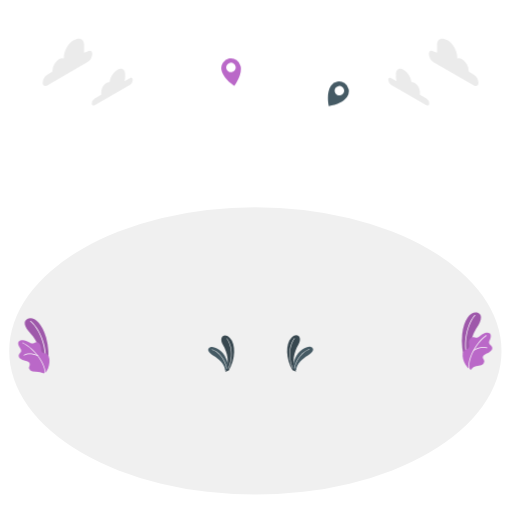
t = 0.00 s
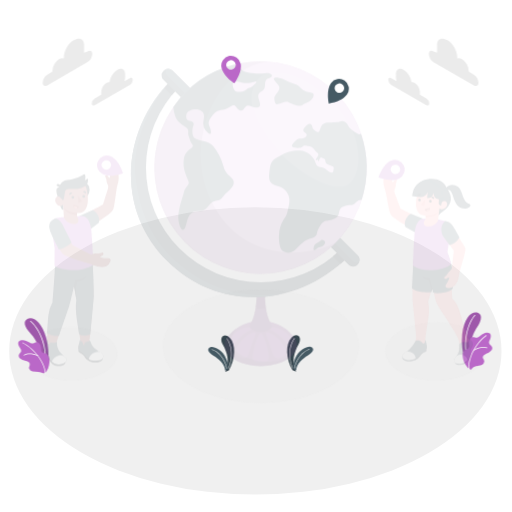
t = 0.19 s
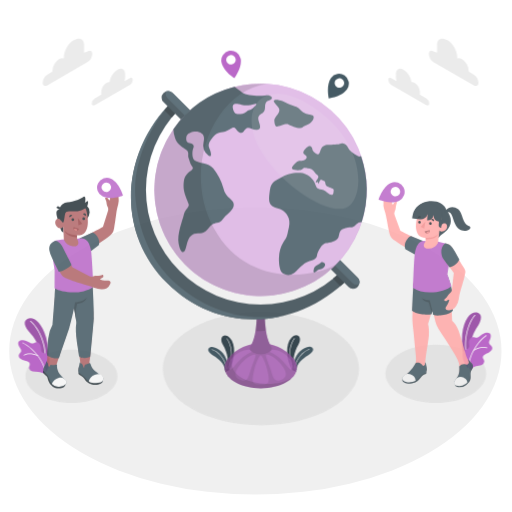
t = 0.56 s
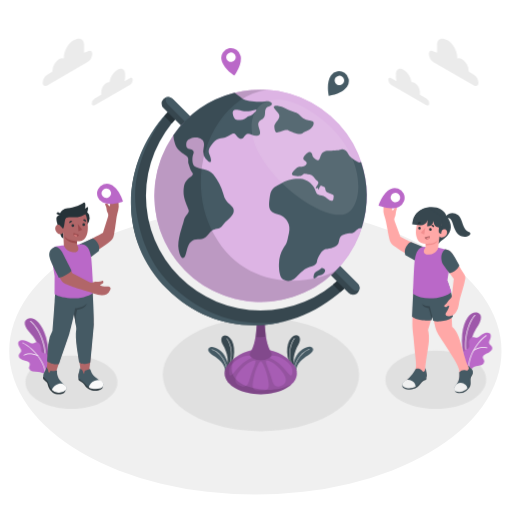
t = 0.75 s
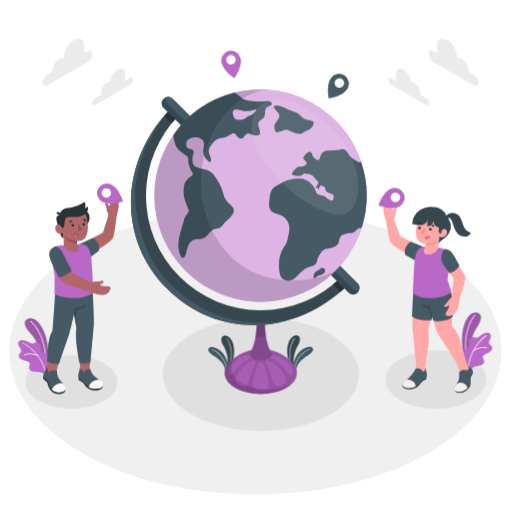
t = 0.94 s
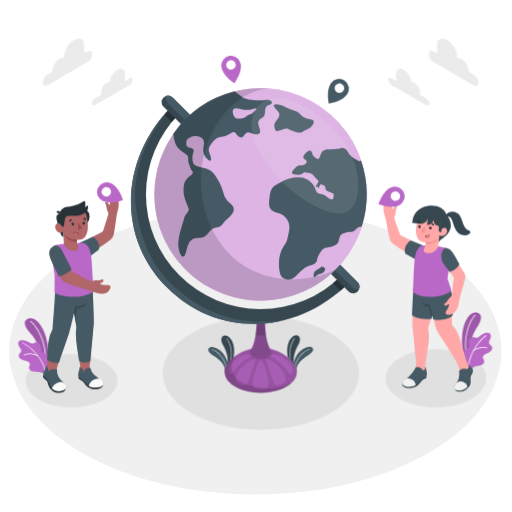
t = 1.31 s

The animated SVG that drew these frames (rendered in a browser with its animation timeline set to each time). Animation: 2 CSS @keyframes rules; one cycle of 1.50 s, repeats indefinitely.

<svg class="animated" id="freepik_stories-world" xmlns="http://www.w3.org/2000/svg" viewBox="0 0 500 500" version="1.1" xmlns:xlink="http://www.w3.org/1999/xlink" xmlns:svgjs="http://svgjs.com/svgjs"><style>svg#freepik_stories-world:not(.animated) .animable {opacity: 0;}svg#freepik_stories-world.animated #freepik--Shadows--inject-94 {animation: 1s 1 forwards cubic-bezier(.36,-0.01,.5,1.38) slideDown;animation-delay: 0s;}svg#freepik_stories-world.animated #freepik--Globe--inject-94 {animation: 1s 1 forwards cubic-bezier(.36,-0.01,.5,1.38) slideDown;animation-delay: 0s;}svg#freepik_stories-world.animated #freepik--character-2--inject-94 {animation: 1s 1 forwards cubic-bezier(.36,-0.01,.5,1.38) slideDown;animation-delay: 0s;}svg#freepik_stories-world.animated #freepik--character-1--inject-94 {animation: 1s 1 forwards cubic-bezier(.36,-0.01,.5,1.38) slideDown;animation-delay: 0s;}svg#freepik_stories-world.animated #freepik--Locators--inject-94 {animation: 1.5s Infinite  linear floating;animation-delay: 0s;}            @keyframes slideDown {                0% {                    opacity: 0;                    transform: translateY(-30px);                }                100% {                    opacity: 1;                    transform: translateY(0);                }            }                    @keyframes floating {                0% {                    opacity: 1;                    transform: translateY(0px);                }                50% {                    transform: translateY(-10px);                }                100% {                    opacity: 1;                    transform: translateY(0px);                }            }        </style><g id="freepik--Floor--inject-94" class="animable" style="transform-origin: 249.37px 342.74px;"><ellipse id="freepik--floor--inject-94" cx="249.37" cy="342.74" rx="240.37" ry="140.29" style="fill: rgb(240, 240, 240); transform-origin: 249.37px 342.74px;" class="animable"></ellipse></g><g id="freepik--Shadows--inject-94" class="animable" style="transform-origin: 249.854px 364.456px;"><path id="freepik--Shadow--inject-94" d="M187,325.32C149.6,346.94,149.6,382,187,403.6s98.14,21.61,135.58,0,37.44-56.66,0-78.28S224.48,303.71,187,325.32Z" style="fill: rgb(224, 224, 224); transform-origin: 254.805px 364.456px;" class="animable"></path><path id="freepik--shadow--inject-94" d="M390.8,349.33c-19.23,11.1-19.23,29.1,0,40.2s50.41,11.1,69.64,0,19.23-29.1,0-40.2S410,338.22,390.8,349.33Z" style="fill: rgb(224, 224, 224); transform-origin: 425.62px 369.428px;" class="animable"></path><path id="freepik--shadow--inject-94" d="M38,353.55c-17.54,10.12-17.54,26.54,0,36.67s46,10.13,63.53,0,17.54-26.55,0-36.67S55.51,343.42,38,353.55Z" style="fill: rgb(224, 224, 224); transform-origin: 69.7631px 371.887px;" class="animable"></path></g><g id="freepik--Clouds--inject-94" class="animable" style="transform-origin: 254.44px 70.34px;"><g id="freepik--clouds--inject-94" class="animable" style="transform-origin: 423.2px 70.34px;"><path d="M416.34,96.06,410,92.4a6.39,6.39,0,0,0,.05-.78V89.79a11.3,11.3,0,0,0-5.12-8.87,4,4,0,0,0-3.05-.59c-.46-4.64-3.69-9.89-7.6-12.14-4.23-2.45-7.66-.47-7.66,4.42v2.74a13.47,13.47,0,0,0,.65,3.93l-5.26-3c-1.57-.9-2.84-.17-2.84,1.64A6.27,6.27,0,0,0,382,82.8l34.32,19.81c1.57.91,2.84.18,2.84-1.63A6.25,6.25,0,0,0,416.34,96.06Z" style="fill: rgb(235, 235, 235); transform-origin: 399.165px 85.0704px;" id="elw9p9p7irn8" class="animable"></path><path d="M423.29,50.09l3.5,1.34V43.74c0-6.11,4.86-7.57,10.15-4.52h0c5.28,3.05,9.56,10.47,9.56,16.57v1.12a5.14,5.14,0,0,1,4.44.68h0a15.25,15.25,0,0,1,6.89,11.93V70l4.87,2.82a10,10,0,0,1,4.53,7.85c0,2.89-2,4.06-4.53,2.62L423.29,60.56a10,10,0,0,1-4.53-7.86C418.76,49.81,420.79,48.64,423.29,50.09Z" style="fill: rgb(235, 235, 235); transform-origin: 442.995px 60.7922px;" id="elzg2gyqgfwdh" class="animable"></path></g><g id="freepik--clouds--inject-94" class="animable" style="transform-origin: 85.65px 70.34px;"><path d="M92.54,96.06l6.33-3.66a6.39,6.39,0,0,1-.05-.78V89.79a11.3,11.3,0,0,1,5.12-8.87,4,4,0,0,1,3-.59c.46-4.64,3.68-9.89,7.6-12.14,4.23-2.45,7.65-.47,7.65,4.42v2.74a13.45,13.45,0,0,1-.64,3.93l5.26-3c1.56-.9,2.84-.17,2.84,1.64a6.3,6.3,0,0,1-2.84,4.92L92.54,102.61c-1.57.91-2.84.18-2.84-1.63A6.25,6.25,0,0,1,92.54,96.06Z" style="fill: rgb(235, 235, 235); transform-origin: 109.675px 85.0704px;" id="elja7tvbpjrzd" class="animable"></path><path d="M85.58,50.09l-3.49,1.34V43.74c0-6.11-4.86-7.57-10.15-4.52h0c-5.28,3.05-9.56,10.47-9.56,16.57v1.12a5.14,5.14,0,0,0-4.44.68h0a15.22,15.22,0,0,0-6.89,11.93V70l-4.87,2.82a10,10,0,0,0-4.53,7.85c0,2.89,2,4.06,4.53,2.62l39.4-22.75a10,10,0,0,0,4.54-7.86C90.12,49.81,88.09,48.64,85.58,50.09Z" style="fill: rgb(235, 235, 235); transform-origin: 65.885px 60.7922px;" id="elgfr2s5wufgi" class="animable"></path></g></g><g id="freepik--Plants--inject-94" class="animable" style="transform-origin: 249.253px 334.803px;"><g id="freepik--plants--inject-94" class="animable" style="transform-origin: 465.905px 332.978px;"><path d="M457.32,356.93l-3-3.71a66,66,0,0,1-2.93-27.09c1.93-16.66,9.6-22.67,15-20.84,4,1.36,5.2,5.93-1.26,15.48C461.3,326.4,456.26,342.31,457.32,356.93Z" style="fill: rgb(186, 104, 200); transform-origin: 460.371px 330.952px;" id="elb72ewwfoh0e" class="animable"></path><g id="elwlx24e7rgie"><path d="M457.32,356.93l-3-3.71a66,66,0,0,1-2.93-27.09c1.93-16.66,9.6-22.67,15-20.84,4,1.36,5.2,5.93-1.26,15.48C461.3,326.4,456.26,342.31,457.32,356.93Z" style="opacity: 0.15; transform-origin: 460.371px 330.952px;" class="animable"></path></g><path d="M455.55,346.57h.05a.34.34,0,0,0,.27-.41c-3-14.63,1.94-31.17,8.2-38.1a.35.35,0,1,0-.53-.47c-6.37,7.06-11.37,23.87-8.36,38.71A.36.36,0,0,0,455.55,346.57Z" style="fill: rgb(255, 255, 255); transform-origin: 459.221px 327.02px;" id="el8mtq24p57tq" class="animable"></path><path d="M456.36,358.43c.38.38.75,1,1.21,1.27s.83-.4,1.18.2c.19.32.22.76.54,1a.87.87,0,0,0,1-.19,5.1,5.1,0,0,0,.64-.95,5.7,5.7,0,0,1,4-2.19,35,35,0,0,0,5.09-1,4.15,4.15,0,0,0,2.89-3.36c.08-1.16-.61-1.94-1.2-3.14-.68-1.38.1-2.6,1.11-3.49s3.05-1.6,4.31-2.31,3.27-2.17,3.54-3.59c.67-3.49-3-3.68-3.14-6.15-.07-1.65,1.16-3.06,1.52-4.67s.44-3.25-.69-4.31-3.12-.93-4.61-.5a14.91,14.91,0,0,0-5,2.87c-1.75,1.41-2.92,2.38-5.05,1.52-3-1.21-5.89,1.18-5.75,5.41.05,1.66.63,3.34-.19,4.78-.75,1.29-2.9,1.27-4,2.28a6.86,6.86,0,0,0-2,5.68C452,351.16,453.8,355.86,456.36,358.43Z" style="fill: rgb(186, 104, 200); transform-origin: 466.233px 342.857px;" id="eldg54zm0h9l" class="animable"></path><path d="M458,360.64h0a.36.36,0,0,1-.4-.33c-1.23-12.45,9.08-27.64,17-33a.37.37,0,0,1,.51.09.36.36,0,0,1-.1.51c-7.77,5.31-17.88,20.19-16.69,32.37A.36.36,0,0,1,458,360.64Z" style="fill: rgb(250, 250, 250); transform-origin: 466.337px 343.944px;" id="eliulqpokmsef" class="animable"></path><path d="M462.57,342.51a.38.38,0,0,1-.34-.16.36.36,0,0,1,.11-.5c4.51-2.91,9.72-3.94,13.27-2.63a.36.36,0,1,1-.25.67c-3.34-1.23-8.3-.23-12.63,2.56A.52.52,0,0,1,462.57,342.51Z" style="fill: rgb(250, 250, 250); transform-origin: 469.028px 340.585px;" id="el23rkbeyk1tvj" class="animable"></path></g><g id="freepik--plants--inject-94" class="animable" style="transform-origin: 33.0577px 337.701px;"><path d="M44.35,360.86l2.33-4.15A66,66,0,0,0,45,329.51c-4.7-16.1-13.27-20.74-18.26-18-3.7,2-4.13,6.72,3.84,15C35.3,331.44,42.94,346.28,44.35,360.86Z" style="fill: rgb(186, 104, 200); transform-origin: 35.7865px 335.816px;" id="elnhi6c3glt6q" class="animable"></path><g id="el0nssq2uu3jqk"><path d="M44.35,360.86l2.33-4.15A66,66,0,0,0,45,329.51c-4.7-16.1-13.27-20.74-18.26-18-3.7,2-4.13,6.72,3.84,15C35.3,331.44,42.94,346.28,44.35,360.86Z" style="opacity: 0.15; transform-origin: 35.7865px 335.816px;" class="animable"></path></g><path d="M44.36,350.36h0A.35.35,0,0,1,44,350c.47-14.92-7.15-30.4-14.48-36.19a.34.34,0,0,1,0-.49.35.35,0,0,1,.49-.06c7.46,5.89,15.22,21.62,14.74,36.76A.35.35,0,0,1,44.36,350.36Z" style="fill: rgb(255, 255, 255); transform-origin: 37.0935px 331.774px;" id="elefo7dggm2bu" class="animable"></path><path d="M43.44,364c-.26.7-.6.62-1.3.4-.52-.16-1-.42-1.53-.57a25.56,25.56,0,0,0-3.11-.74c-1.91-.33-3.85-.18-5.74-.51a4.14,4.14,0,0,1-3.42-2.82c-.27-1.13.28-2,.66-3.29.44-1.48-.53-2.56-1.68-3.26s-3.28-1.06-4.64-1.55-3.58-1.59-4.09-2.95c-1.25-3.33,2.36-4.13,2.06-6.59-.2-1.64-1.66-2.82-2.28-4.34s-1-3.14,0-4.38,2.91-1.43,4.46-1.26a14.67,14.67,0,0,1,5.44,2c2,1.09,3.29,1.85,5.24.64,2.73-1.69,6,.18,6.58,4.37.22,1.65-.07,3.4,1,4.68s3.07.77,4.33,1.58a6.87,6.87,0,0,1,2.87,5.27c.35,3.59-.6,8.52-2.69,11.49a7.38,7.38,0,0,1-1,1.45C44.24,363.9,43.68,363.38,43.44,364Z" style="fill: rgb(186, 104, 200); transform-origin: 33.0577px 348.321px;" id="elqosyt65zi5" class="animable"></path><path d="M44.35,364.63h0a.37.37,0,0,0,.34-.39c-.89-12.48-13.6-25.72-22.32-29.72a.36.36,0,0,0-.48.18.36.36,0,0,0,.18.49c8.55,3.92,21,16.89,21.88,29.1A.37.37,0,0,0,44.35,364.63Z" style="fill: rgb(250, 250, 250); transform-origin: 33.2717px 349.559px;" id="elt4rbezm739g" class="animable"></path><path d="M36.76,347.53a.35.35,0,0,0,.3-.21.35.35,0,0,0-.19-.47c-4.94-2.12-10.24-2.26-13.52-.37a.36.36,0,1,0,.36.62c3.08-1.78,8.14-1.62,12.88.4A.26.26,0,0,0,36.76,347.53Z" style="fill: rgb(250, 250, 250); transform-origin: 30.1162px 346.344px;" id="elzz4ug15svcq" class="animable"></path></g><g id="freepik--plants--inject-94" class="animable" style="transform-origin: 293.092px 345.155px;"><path d="M289.22,362.93c-4.83-9-2-19.14,2.16-26.26,4.39-7.56-1.23-12.52-6.92-6.82s-5.47,20.24,1.21,31.61Z" style="fill: rgb(55, 71, 79); transform-origin: 286.681px 345.155px;" id="el0tp7nlc3b1xc" class="animable"></path><path d="M285.86,359.76a.25.25,0,0,1-.23-.16c-5.68-14.12-1.58-25.1,1.74-29.36a.24.24,0,0,1,.35,0,.25.25,0,0,1,0,.35c-.36.46-8.69,11.44-1.68,28.86a.25.25,0,0,1-.13.33Z" style="fill: rgb(250, 250, 250); transform-origin: 285.298px 344.972px;" id="el8gtj4apvonp" class="animable"></path><path d="M286.76,359.93c-1.41-5.57,2.51-14.8,8.47-18.68,5.36-3.48,8.52-3.24,10.07-1.29s-.87,4.89-5,7.39-10.85,8-11.08,14.32Z" style="fill: rgb(69, 90, 100); transform-origin: 296.122px 350.11px;" id="elniafdb0yhgd" class="animable"></path><path d="M287.7,359.74h0a.25.25,0,0,1-.21-.28c1.2-8.79,8.58-17,14.36-18.56a.25.25,0,0,1,.31.18.25.25,0,0,1-.18.3c-5.64,1.48-12.82,9.55-14,18.15A.24.24,0,0,1,287.7,359.74Z" style="fill: rgb(250, 250, 250); transform-origin: 294.827px 350.317px;" id="eld31wpfdgjgp" class="animable"></path></g><g id="freepik--plants--inject-94" class="animable" style="transform-origin: 216.006px 345.415px;"><path d="M219.88,363.19c4.83-9,2-19.15-2.15-26.27-4.4-7.55,1.23-12.51,6.91-6.81s5.48,20.24-1.21,31.61Z" style="fill: rgb(55, 71, 79); transform-origin: 222.422px 345.415px;" id="elaweairmu0d5" class="animable"></path><path d="M223.24,360l-.09,0a.25.25,0,0,1-.14-.33c7-17.42-1.32-28.4-1.68-28.86a.25.25,0,0,1,0-.35.24.24,0,0,1,.35,0c3.32,4.26,7.43,15.24,1.74,29.36A.25.25,0,0,1,223.24,360Z" style="fill: rgb(250, 250, 250); transform-origin: 223.754px 345.192px;" id="ell21lcx3qp7" class="animable"></path><path d="M222.34,360.19c1.42-5.57-2.5-14.81-8.46-18.68-5.37-3.49-8.52-3.24-10.08-1.29s.87,4.89,5,7.39,10.84,8,11.07,14.32Z" style="fill: rgb(69, 90, 100); transform-origin: 212.978px 350.368px;" id="elz69gcwuular" class="animable"></path><path d="M221.41,360a.25.25,0,0,1-.25-.22c-1.18-8.59-8.36-16.66-14-18.14a.25.25,0,1,1,.12-.48c5.79,1.51,13.16,9.77,14.37,18.56a.26.26,0,0,1-.22.28Z" style="fill: rgb(250, 250, 250); transform-origin: 214.293px 350.571px;" id="elu5r1f2afvm" class="animable"></path></g></g><g id="freepik--Globe--inject-94" class="animable" style="transform-origin: 243.018px 234.88px;"><g id="freepik--globe--inject-94" class="animable" style="transform-origin: 243.018px 234.88px;"><path d="M287.37,370.76a14.26,14.26,0,0,0,.95-1.57c.08-.14.15-.28.22-.43a11.86,11.86,0,0,0,.58-1.38l.16-.43a13.58,13.58,0,0,0,.44-1.75v0a11.9,11.9,0,0,0,.15-1.79c0-.17,0-.35,0-.53a10.36,10.36,0,0,0-.1-1.24c0-.22-.06-.43-.1-.65-.08-.39-.18-.79-.3-1.19-.06-.19-.11-.39-.18-.59a12.48,12.48,0,0,0-.7-1.66c-.09-.18-.2-.34-.3-.52a12.76,12.76,0,0,0-.7-1.16l-.5-.69c-.13-.17-.23-.34-.37-.51L286,354l-.33-.37a41.2,41.2,0,0,0-62.16,0l-.27.3c-.21.25-.42.5-.62.72s-.26.36-.39.54-.32.42-.46.64c-.28.41-.53.83-.77,1.25-.07.15-.17.29-.24.43a13.11,13.11,0,0,0-.72,1.7c-.06.17-.1.35-.15.52a12.43,12.43,0,0,0-.32,1.27c0,.2-.07.39-.1.59-.06.44-.09.88-.11,1.32,0,.16,0,.31,0,.46A12,12,0,0,0,220,367c0,.12.09.25.13.38a13.88,13.88,0,0,0,.62,1.44l.18.38a15.87,15.87,0,0,0,1,1.65.16.16,0,0,0,0,.07,19,19,0,0,0,1.42,1.77l.11.11q.71.76,1.53,1.5l.39.33c.5.43,1,.85,1.6,1.26.14.1.27.21.42.31.71.5,1.46,1,2.28,1.46,13.75,7.95,36.1,7.95,49.85,0,.81-.47,1.55-.95,2.26-1.45.17-.11.31-.23.47-.34.55-.4,1.06-.8,1.55-1.22l.43-.37a20.1,20.1,0,0,0,1.47-1.44l.16-.16a18.39,18.39,0,0,0,1.4-1.74Z" style="fill: rgb(186, 104, 200); transform-origin: 254.615px 361.549px;" id="elx0upj9tt7x" class="animable"></path><g id="elacn36wuqx4p"><path d="M287.37,370.76a14.26,14.26,0,0,0,.95-1.57c.08-.14.15-.28.22-.43a11.86,11.86,0,0,0,.58-1.38l.16-.43a13.58,13.58,0,0,0,.44-1.75v0a11.9,11.9,0,0,0,.15-1.79c0-.17,0-.35,0-.53a10.36,10.36,0,0,0-.1-1.24c0-.22-.06-.43-.1-.65-.08-.39-.18-.79-.3-1.19-.06-.19-.11-.39-.18-.59a12.48,12.48,0,0,0-.7-1.66c-.09-.18-.2-.34-.3-.52a12.76,12.76,0,0,0-.7-1.16l-.5-.69c-.13-.17-.23-.34-.37-.51L286,354l-.33-.37a41.2,41.2,0,0,0-62.16,0l-.27.3c-.21.25-.42.5-.62.72s-.26.36-.39.54-.32.42-.46.64c-.28.41-.53.83-.77,1.25-.07.15-.17.29-.24.43a13.11,13.11,0,0,0-.72,1.7c-.06.17-.1.35-.15.52a12.43,12.43,0,0,0-.32,1.27c0,.2-.07.39-.1.59-.06.44-.09.88-.11,1.32,0,.16,0,.31,0,.46A12,12,0,0,0,220,367c0,.12.09.25.13.38a13.88,13.88,0,0,0,.62,1.44l.18.38a15.87,15.87,0,0,0,1,1.65.16.16,0,0,0,0,.07,19,19,0,0,0,1.42,1.77l.11.11q.71.76,1.53,1.5l.39.33c.5.43,1,.85,1.6,1.26.14.1.27.21.42.31.71.5,1.46,1,2.28,1.46,13.75,7.95,36.1,7.95,49.85,0,.81-.47,1.55-.95,2.26-1.45.17-.11.31-.23.47-.34.55-.4,1.06-.8,1.55-1.22l.43-.37a20.1,20.1,0,0,0,1.47-1.44l.16-.16a18.39,18.39,0,0,0,1.4-1.74Z" style="opacity: 0.2; mix-blend-mode: multiply; transform-origin: 254.615px 361.549px;" class="animable"></path></g><g id="elwvv0xxsg32"><g style="opacity: 0.5; transform-origin: 254.615px 362.853px;" class="animable"><path d="M260,350.77c-1.5.38,1.46,5.9,4.65,15.7,1.68,5.18,2.58,12.61,11,8.48,7.77-3.81,1.26-12.78-4.76-18.51C265.55,351.34,261.61,350.36,260,350.77Z" style="fill: rgb(186, 104, 200); transform-origin: 269.403px 363.419px;" id="eljilxuv8hapo" class="animable"></path><path d="M261.39,347.39c.79.41,5.66,1.05,13.5,8.37,4.21,3.94,7.5,8.92,9.07,9.56s2.66-6.25,0-9.69a27.43,27.43,0,0,0-12.86-9.14C265.67,344.86,260.08,346.71,261.39,347.39Z" style="fill: rgb(186, 104, 200); transform-origin: 273.384px 355.599px;" id="elhb8f0mh33sj" class="animable"></path><path d="M254.61,379.87c-8.09,0-9.46-1.46-6.34-14.51,1.64-6.89,5-13.81,6.34-13.81s4.7,6.92,6.35,13.81C264.08,378.41,262.71,379.87,254.61,379.87Z" style="fill: rgb(186, 104, 200); transform-origin: 254.615px 365.71px;" id="eld2a1jzvmf9d" class="animable"></path><path d="M249.23,350.77c1.5.38-1.46,5.9-4.65,15.7-1.68,5.18-2.58,12.61-11,8.48-7.77-3.81-1.26-12.78,4.76-18.51C243.68,351.34,247.62,350.36,249.23,350.77Z" style="fill: rgb(186, 104, 200); transform-origin: 239.827px 363.419px;" id="el81bpjelsobe" class="animable"></path><path d="M247.83,347.39c-.78.41-5.65,1.05-13.49,8.37-4.21,3.94-7.5,8.92-9.07,9.56s-2.66-6.25,0-9.69a27.38,27.38,0,0,1,12.86-9.14C243.56,344.86,249.15,346.71,247.83,347.39Z" style="fill: rgb(186, 104, 200); transform-origin: 235.842px 355.599px;" id="el6wojkknyfjf" class="animable"></path></g></g><path d="M254.61,309.55a5.56,5.56,0,0,0-2.7.65,2,2,0,0,0-1.09,1.38h0c-.68,16.15-1.94,24-7.1,32.55,0,1.61,1.06,3.22,3.2,4.45a15.65,15.65,0,0,0,7.71,1.85h0a15.66,15.66,0,0,0,7.72-1.85c2.14-1.23,3.2-2.84,3.2-4.45-5.16-8.58-6.42-16.4-7.1-32.55h0a2,2,0,0,0-1.09-1.38A5.57,5.57,0,0,0,254.61,309.55Z" style="fill: rgb(186, 104, 200); transform-origin: 254.635px 329.991px;" id="el3q12q9hp46y" class="animable"></path><g id="elob0g4wz5"><path d="M254.61,309.55a5.56,5.56,0,0,0-2.7.65,2,2,0,0,0-1.09,1.38h0c-.68,16.15-1.94,24-7.1,32.55,0,1.61,1.06,3.22,3.2,4.45a15.65,15.65,0,0,0,7.71,1.85h0a15.66,15.66,0,0,0,7.72-1.85c2.14-1.23,3.2-2.84,3.2-4.45-5.16-8.58-6.42-16.4-7.1-32.55h0a2,2,0,0,0-1.09-1.38A5.57,5.57,0,0,0,254.61,309.55Z" style="opacity: 0.3; mix-blend-mode: multiply; transform-origin: 254.635px 329.991px;" class="animable"></path></g><g id="ellf9zfncm6ed"><path d="M258.5,313.22c-2.59.1-5.18.1-7.77,0-.23,5.06-.53,10-1,14.66q4.86-.09,9.71-.58C259,322.83,258.72,318.08,258.5,313.22Z" style="opacity: 0.15; mix-blend-mode: multiply; transform-origin: 254.585px 320.55px;" class="animable"></path></g><g id="elrb9fnkok238"><path d="M234.9,372.79c-11.46-7.17-10.65-20-3.05-26.5a41.25,41.25,0,0,0-8.33,7.32l-.27.3c-.21.25-.42.5-.62.72s-.26.36-.39.54-.32.42-.46.64c-.28.41-.53.83-.77,1.25-.07.15-.17.29-.24.43a13.11,13.11,0,0,0-.72,1.7c-.06.17-.1.35-.16.52-.12.43-.23.85-.31,1.27,0,.2-.07.39-.1.59-.06.44-.09.88-.11,1.32,0,.16,0,.31,0,.46A12,12,0,0,0,220,367c0,.12.09.25.13.38a13.88,13.88,0,0,0,.62,1.44l.18.38a15.87,15.87,0,0,0,1,1.65.16.16,0,0,0,0,.07,19,19,0,0,0,1.42,1.77l.11.11q.71.76,1.53,1.5l.39.33c.5.43,1,.85,1.6,1.26.14.1.27.21.42.31.71.5,1.46,1,2.28,1.46,13.75,7.95,36.1,7.95,49.85,0,.81-.47,1.55-.95,2.26-1.45.17-.11.31-.23.47-.34.55-.4,1.06-.8,1.55-1.22l.43-.37a20.1,20.1,0,0,0,1.47-1.44l.16-.16C271.56,382.81,246.37,380,234.9,372.79Z" style="opacity: 0.15; mix-blend-mode: multiply; transform-origin: 252.62px 364.956px;" class="animable"></path></g><path d="M333.54,269A111.87,111.87,0,0,1,175.33,110.73l-7.22-7.21C117.8,153.83,113,230.63,163.34,280.94s127,45.48,177.36-4.83Z" style="fill: rgb(55, 71, 79); transform-origin: 234.298px 209.932px;" id="ellyyawvjqcec" class="animable"></path><path d="M160.42,111.85l7.3,7.3a113.16,113.16,0,0,1,7.61-8.42l-7.22-7.21Q164.06,107.57,160.42,111.85Z" style="fill: rgb(38, 50, 56); transform-origin: 167.875px 111.335px;" id="elpppcb5bywgl" class="animable"></path><path d="M333.54,269a111.55,111.55,0,0,1-8.35,7.55l7.25,7.25q4.23-3.63,8.26-7.64Z" style="fill: rgb(38, 50, 56); transform-origin: 332.945px 276.4px;" id="elgo7tfcxqbu" class="animable"></path><path d="M132.61,200.81c3.23,26.45,12.75,57.16,38.38,79.68,21.84,19.18,55.24,39.54,106.67,32-39.74,10.06-82.36.39-114.32-31.57-48.82-48.82-45.77-122.55.41-172.85C161.85,110.36,126.78,153.12,132.61,200.81Z" style="fill: rgb(69, 90, 100); transform-origin: 202.784px 212.183px;" id="elq3zopgl5vdd" class="animable"></path><path d="M344.69,286.38a6.34,6.34,0,0,0,4.49-10.83L168.66,95.16a6.35,6.35,0,0,0-9,9L340.2,284.53A6.37,6.37,0,0,0,344.69,286.38Z" style="fill: rgb(55, 71, 79); transform-origin: 254.42px 189.838px;" id="elkrvt9wmtbt" class="animable"></path><path d="M168.66,95.16,349.18,275.55a6.36,6.36,0,0,1,1.45,6.7,6.19,6.19,0,0,1-6.42-1.53L163.69,100.33a6.34,6.34,0,0,1-1.45-6.7A6.32,6.32,0,0,1,168.66,95.16Z" style="fill: rgb(69, 90, 100); transform-origin: 256.433px 187.949px;" id="elvdckskc49b" class="animable"></path><path d="M150.74,189.85a103.7,103.7,0,1,0,44.51-85.16A103.69,103.69,0,0,0,150.74,189.85Z" style="fill: rgb(186, 104, 200); transform-origin: 254.44px 189.838px;" id="elgh0r2w99vq" class="animable"></path><g id="eluqfssud535"><path d="M150.74,189.85a103.7,103.7,0,1,0,44.51-85.16A103.69,103.69,0,0,0,150.74,189.85Z" style="fill: rgb(255, 255, 255); opacity: 0.5; transform-origin: 254.44px 189.838px;" class="animable"></path></g><path d="M275.81,103.08c-4.44-1.69-10.71-2.39-7.62,1.75s5.61,5.42,4.34,8.68-4.75,5.82-4.63,8.54.77,6.09,2.75,6,8.62-3.39,11.14-2.11,11.27,5.25,13.73,2.85,3.7-1.66,7.13-4.05,5-6.75,2.45-7.81-3.38-.09-7.61-2.15-5.09-5.74-9.64-6.68S279.06,104.32,275.81,103.08Z" style="fill: rgb(69, 90, 100); transform-origin: 286.863px 115.648px;" id="eldsxjjfl0mmo" class="animable"></path><path d="M259,97.68c-6.06.67-18.19.48-22.52-2.82-2.14-1.65-4.63-3.77-7.48-5.57a104,104,0,0,0-59.74,41.33,34.28,34.28,0,0,0,1.65,8.48c2,6,5.73,8.15,10.19,11s1.86,5,3.09,8.77,1.58,5.86,3.69,8.47-2.72,4-5,6.71-3.32,4.31-3.62,11.53,4.08,14.94,5,18.16-3.44,4.77-4.68,10.23-6.94,19-5.08,28.62,5.16,9.92,6.83,4.59,2-10.88,6.5-13.56,10.2.77,15.1-5.5,6.08-5.4,10.33-6.49,3.61-3.75,8.85-8,8.22-9.06,4.61-13.12-6.7-5-8.44-11.91a53.57,53.57,0,0,0-10.1-19.74c-4.38-5.28-14.75-5.13-17.89-7.58s-2.67-10.1-1.4-12.62-1.09-4.25-3.9-4.64-3.57-2.58-2.91-6.28,7.7-5.88,12.14-4.48,6,4.32,4.59,10.22a11.66,11.66,0,0,0,4.78,12.72c3.58,2.58,2.75-2.55,1.06-6.5s-.85-6.6,3.77-12,9.66-2.82,15.85-7,5.22.44,8.93,2.58,4-.21,6.86-3.21,6.66,2.09,11.94.82-1.49-9.24.65-13,6-2,6.18-8.77,3.28-5.8,5.72-7.38S265,97,259,97.68Zm-11.59,12.07c-2.46,2.39-3.36,1.38-6.77,3.72s-7.45,2.78-9.71,2.18-4.26-5.84-3.5-8.28,4.47-1.77,8.53-.73,8,.68,12.64-.66C252.21,104.91,249.84,107.36,247.38,109.75Z" style="fill: rgb(69, 90, 100); transform-origin: 217.413px 169.967px;" id="elb4fo2p26l2l" class="animable"></path><path d="M353.34,221l-.08.28a7.31,7.31,0,0,0-5.34,2.26c-4.33,4.49-3.79,2-10.39,3.56s-5.79,5.25-7,9-8.8,5.53-12.26,5.65-8.1,7.94-8.76,12.37-6.17,4.15-10.62,6.66-8.62,8-11.75,10.2a9.81,9.81,0,0,1-10.64.56c-3.28-2-4.21-9.13-4.09-14.94a31.6,31.6,0,0,1,5-16.71c3.29-5.05,2.63-4.53,4.76-13.62s-2.9-14.07-5.88-16.22-9.23-2.42-11.49-5.32-2.53-5.91-1.21-14.76,6-9.08,10.9-12.18,12.85-5.22,19-4.53,9.32,3.66,12,6.71,2.78,7.45,5.08,8.67,4.87.8,7.1,2.23,3.37,3.25,5.87,3.79,2.1-2.75,2.36-4.38-2-2.09-4.83-3.24-3.21-2.21-3.47-4.48-2.52-1.28-3.57-2.59-2.17,2.25-2.82,3.53-.75-1.48-.75-1.48-1.89,1.36-2.06.32,1.79-2.59,2.46-4.72-2.51-2.84-3.74-5.18-3.73-3.61-6.61-3.78-3.1-1-5.12.82-8.16,1.09-9.79.1,1-4.07,3.79-6.61,5.43-.25,8.63-2.65.74-3.91-.83-5.14-1.44-3.14,2-6.44,5.5-1.2,5.76,1.08,2.12,4.09,4.51,5.07,2.48-.92,3.81-4.4,3.67-4.7,7.34-4.76,9.79-.1,12.57-1.17,5.84,1.58,6.91,4.36,4.94,5.21,9,7.71a3.89,3.89,0,0,0,3.52.22A103.21,103.21,0,0,1,353.34,221Z" style="fill: rgb(69, 90, 100); transform-origin: 310.444px 208.581px;" id="elalgg7du31tq" class="animable"></path><path d="M316.36,261.11c-2.19-1.34-2.29-.48-4.4.81s-5,2.59-5.37,4.65-1.17,4.51,1,3.74,2.3-2.69,5-2.81S319.63,263.11,316.36,261.11Z" style="fill: rgb(69, 90, 100); transform-origin: 311.833px 265.445px;" id="elflbhz9vybc" class="animable"></path><g id="el0c8txhul7nz7"><path d="M313.66,114.56c-54.22-42.24-82.4-5-60.45,34.32s74.17,70.31,88.63,56S354,146,313.66,114.56Z" style="fill: rgb(255, 255, 255); opacity: 0.1; transform-origin: 297.839px 152.158px;" class="animable"></path></g><g id="elknop2d6g02"><path d="M209,227.62c-32-58.17-.13-133.47,51.46-141.28h0c-2-.12-4-.2-6-.2a103.69,103.69,0,1,0,73.9,176.41C307.41,275.84,241,285.75,209,227.62Z" style="opacity: 0.15; transform-origin: 239.558px 189.83px;" class="animable"></path></g></g></g><g id="freepik--character-2--inject-94" class="animable" style="transform-origin: 415.696px 282.391px;"><g id="freepik--Kid--inject-94" class="animable" style="transform-origin: 415.696px 282.391px;"><path d="M416.25,367.11a4.1,4.1,0,0,0,.39-1.11,5.94,5.94,0,0,0-.53-3.68,9.27,9.27,0,0,1-.88-4.41c.07-1.58.26-3,.5-4.68,1-7.09,3-18.78,3.08-21.57.12-4.76.12-7.11-.77-10.85,0,0,3.31-10.8,4.71-17,2.23-9.83,3.73-17.45,2.94-26-.71-7.71.13-11-4.37-16.15l-.84-1.07s-15.62,16.8-16.51,19.71c-.54,9.55-.88,21-1.18,30-.24,7.47.06,8.48.92,17.25.72,7.23,1.45,15.22,2.31,23.71.28,2.69.49,5.91-.36,8.52-1.76,5.38-6.69,8.57-10.85,12a3.34,3.34,0,0,0-1.54,2.27,2.25,2.25,0,0,0,1.29,1.92,8.53,8.53,0,0,0,2.82.65,12.74,12.74,0,0,0,3.14.26,16.7,16.7,0,0,0,5.38-1.05c1.46-.7,2.54-2.38,3.69-3.54a19.09,19.09,0,0,1,3.3-3.12C413.93,368.53,415.6,368.27,416.25,367.11Z" style="fill: rgb(255, 168, 167); transform-origin: 409.587px 318.74px;" id="elshtoy47l16q" class="animable"></path><path d="M392.93,374.76a3.15,3.15,0,0,0,.34,2c.52.65,2.44,2.37,7.39,2.17,4.76-.2,7.54-2.48,8.52-3.75s1.87-2.53,2.84-3.56a8.14,8.14,0,0,1,3.26-1.79c.94-.3,1.2-.64,1.11-2C416.1,366.58,392.93,374.76,392.93,374.76Z" style="fill: rgb(55, 71, 79); transform-origin: 404.648px 373.323px;" id="el1wv5j2b42o1" class="animable"></path><path d="M415.22,358.27a8.17,8.17,0,0,0,0,.85s.08,1.93-1.19,2.37c-1.49.54-1.39-.56-2.52-1.46-2.47-1.95-5.47-1.79-6.19-.13a33.39,33.39,0,0,1-5.52,7.41,26.16,26.16,0,0,1-3.13,2.58c-1.19.85-4.1,2.38-3.81,4.26s2.05,2.91,4.44,3.3a14.15,14.15,0,0,0,9.36-1.85c2.2-1.43,4.11-4.2,4.93-5,1.49-1.47,3.89-1.78,4.65-2.52a6.11,6.11,0,0,0,.53-4.27c-.3-1.68-.74-3.18-.8-4S415.81,358.34,415.22,358.27Z" style="fill: rgb(69, 90, 100); transform-origin: 404.89px 367.938px;" id="elf0vgqvv9b38" class="animable"></path><path d="M400.37,369.75a6.5,6.5,0,0,0-3.2-.21,1.68,1.68,0,0,0-.86.34c-1.19.85-3.84,2.34-3.55,4.22s2,3,4.38,3.41c2.2.37,6.06.34,8.78-1.48A7.59,7.59,0,0,0,400.37,369.75Z" style="fill: rgb(240, 240, 240); transform-origin: 399.329px 373.564px;" id="elkmc5vzhcacp" class="animable"></path><path d="M460.93,360.17a5.62,5.62,0,0,0-1.63-2.36c-.79-.74-1.67-1.37-2.38-2.18a10.19,10.19,0,0,1-1.36-2.72c-.24-.58-.83-2.53-1.58-5.12-2-6.88-5.19-18.3-6.3-20.87-1.89-4.36-3.74-7.18-6.12-9.15,0,0-.56-11.91-.78-18.22-.32-9.33-1.41-19.39-5.9-25.91-4.4-6.37-8.14-8.43-14.4-11.22l-1.21-.62s-2.1,29.44-.8,28.16c1.66,7.61,3.86,16.54,5.69,24.35,1.65,7.05,2.09,8.35,7,15.79,4,6.07,8.73,13.3,13.09,20.64,1.89,3.19,4,7.47,4.44,11.24a20.64,20.64,0,0,1-3.8,14.38,3,3,0,0,0-.82,1.74c0,.91,1,1.5,1.85,1.8a9.64,9.64,0,0,0,6.57-.18,9.36,9.36,0,0,0,5.84-8.92,11.21,11.21,0,0,1,1.23-6.26c.61-1.07,1.46-2.1,1.52-3.34A3,3,0,0,0,460.93,360.17Z" style="fill: rgb(255, 168, 167); transform-origin: 439.563px 321.095px;" id="elpume6fv3gb" class="animable"></path><path d="M444.09,380.07a3,3,0,0,0,2.33,2.2,11,11,0,0,0,8.71-1.88c3.75-2.69,4.24-4.92,4.41-6.94s-.41-4.91.29-6.43,1.6-2.52,1.85-3.67a6.44,6.44,0,0,0-.29-2.77Z" style="fill: rgb(55, 71, 79); transform-origin: 452.906px 371.54px;" id="elikyt69jv04l" class="animable"></path><path d="M456.92,355.63s.4.68.48.89a2.84,2.84,0,0,1-.81,3.63c-.58.5-1.84,0-2.91-.12a6.12,6.12,0,0,0-5.24,2.13c.11,3.42.19,5.45-.76,8.21a30.09,30.09,0,0,1-2.3,4.13c-.92,1.18-2.55,3.1-1.7,4.8a3.62,3.62,0,0,0,2.12,1.63,10.49,10.49,0,0,0,8.57-1.42,8.86,8.86,0,0,0,4.32-7.08c.29-2.27-.21-4.68.64-6.35s2-2.25,2.3-4.54a3.48,3.48,0,0,0-1.3-2.8C458.49,357,457.44,354.94,456.92,355.63Z" style="fill: rgb(69, 90, 100); transform-origin: 452.537px 368.392px;" id="eljsf7x1sznlc" class="animable"></path><path d="M454.67,374.47a7.49,7.49,0,0,0-8.89-.54h0a4.75,4.75,0,0,0-.58.63c-.92,1.18-2.55,3-1.7,4.69a3.19,3.19,0,0,0,2.18,1.73,10.9,10.9,0,0,0,8.69-1.47,11.11,11.11,0,0,0,2-1.67l.07-.08,0-.06A6.25,6.25,0,0,0,454.67,374.47Z" style="fill: rgb(240, 240, 240); transform-origin: 449.851px 377.018px;" id="eledb7nlbdlc8" class="animable"></path><path d="M403.74,281.16c-.77,11.64-1.34,26.62-1.34,26.62s2.67,3,10.11,3.53,8.78,0,8.78,0l.86-3.05L423,312s3.24,1.28,10.3,0c7.92-1.44,9-4.45,9-4.45s-.15-11.65-.72-18-4.89-16.83-4.89-16.83Z" style="fill: rgb(69, 90, 100); transform-origin: 422.35px 292.644px;" id="elvuhanec4y6m" class="animable"></path><path d="M422.15,308.26l-2.55-10.59a16.29,16.29,0,0,1-7.54-1.91s1.6,3.18,6.59,3.82l2.44,8.68.2,3.05Z" style="fill: rgb(55, 71, 79); transform-origin: 417.105px 303.535px;" id="el3fary9ublhq" class="animable"></path><path d="M385.25,214.12,391,229.77s15.75,7.89,23,10.7c-2.25,1.54-3.81,3.7-5.59,7.95L407,252.67s-14.12-8-22.17-13.73c-3.66-2.62-4.22-5.18-4.84-7.94-.75-3.37-1.12-5.34-2.23-11.55-.27-1.56-.55-3-.82-4.33a63.84,63.84,0,0,0-1.84-6.59,16.07,16.07,0,0,1-.65-6.58,7.6,7.6,0,0,1,5.91-7.48,2.05,2.05,0,0,1,2.49.68,2.91,2.91,0,0,1,.16,1.58c-.17,2.25-.55,4.55,0,6.74a1,1,0,0,0,.42.72c.48.25,1.19-1.49,1.53-1.85a2,2,0,0,1,2.7-.48c.35.27-.4,1.07-.84,2.79-.55,2.2-.2,4-1.36,6.16A4.24,4.24,0,0,0,385.25,214.12Z" style="fill: rgb(255, 168, 167); transform-origin: 394.178px 223.483px;" id="ell63duxq6qk" class="animable"></path><path d="M413.46,239.76l-12-4.86s-2.13,0-4.64,4.27a11,11,0,0,0-1.11,8.42l10.45,6Z" style="fill: rgb(69, 90, 100); transform-origin: 404.393px 244.245px;" id="el2vj4ge3f2ug" class="animable"></path><path d="M434.53,242c3.15.56,4.64,3.05,5.33,6.17.34,1.56.15,3.41-.3,6.69S437,272.55,437,272.55l3.74,11.16c-5.07,5.51-26.36,10-37.43,1.86,0,0,.92-27.94,1.75-33.51,1.12-7.55,3.92-11.44,7.32-12.21a15.41,15.41,0,0,1,2.91-.08l12.34.68Z" style="fill: rgb(186, 104, 200); transform-origin: 422.025px 264.877px;" id="el9hnmk5ms49" class="animable"></path><path d="M441.26,287.46l1.88-16.57s-4.32-6-8.83-12.23c-5.23-8.39,1.14-16.42,1.14-16.42,6.41,1.11,6.2,5,17.29,23.21,2.34,3.84,2,4,.77,9.26-.76,3.37-1.37,5.27-3.16,11.33-.45,1.51-.85,2.93-1.2,4.23a64.21,64.21,0,0,0-1.29,6.72,16.23,16.23,0,0,1-2.36,6.18,9.13,9.13,0,0,1-3.34,3.42,9.26,9.26,0,0,1-5.29.64A2.06,2.06,0,0,1,435,305.5a2.82,2.82,0,0,1,.56-1.49c1.15-1.93,2.52-3.82,3-6a1,1,0,0,0-.06-.83c-.31-.43-1.73.81-2.19,1a2,2,0,0,1-2.64-.77c-.18-.4.85-.78,2-2.13,1.48-1.72,2-3.48,4-4.89A4.31,4.31,0,0,0,441.26,287.46Z" style="fill: rgb(255, 168, 167); transform-origin: 443.359px 274.803px;" id="elta0qeaplrc" class="animable"></path><path d="M434.53,242c2.36.32,3.73.6,5.47,2.23a20.66,20.66,0,0,1,4,5.45l4.48,7.93s-1,5.36-9.57,7.79c0,0-6-7.83-6.63-9.11S428.62,246.72,434.53,242Z" style="fill: rgb(69, 90, 100); transform-origin: 439.712px 253.7px;" id="elt6tv3lj1ore" class="animable"></path><path d="M428.27,236.61c2.76-4.18,6.93-4.33,10.58-10.85,3.93-7-1.27-14.6-3.07-15.89,0,0-.14-3.74-5.31-6.82-6.46-3.86-19.68-3-25.42,6.21Z" style="fill: rgb(55, 71, 79); transform-origin: 422.667px 218.748px;" id="elil38y6u7pie" class="animable"></path><path d="M435.36,209.54c3.45-3.46,8-4,12-.82,4.74,3.76,4.06,14.66,10.58,16.5,2.62.74,1.49,3.47-2,4.3-4.67,1.09-9.19-1.17-11.67-6.8s-2.84-12-7.35-11.23C433.86,212,435.36,209.54,435.36,209.54Z" style="fill: rgb(55, 71, 79); transform-origin: 447.186px 218.2px;" id="elp0gjmfd9gd" class="animable"></path><path d="M429.85,224.54c.6.44.73.64,1.26-.35,1.15-2.14,4.1-2.44,5.07-.38,1.28,2.73-.45,5.29-2.88,6.27-3.25,1.31-4.13-.67-4.13-.67l-1.54,12.37a11.1,11.1,0,0,1-9,5.48c-6.18.2-5.39-4.73-3.13-7l.15-3.66a15,15,0,0,1-4.46-.9c-1.89-.73-3.25-2.05-4.22-5.13-1.31-4.14-1.09-8.51,1-16.52,2.43-9.28,14.06-8.37,19.63-4S429.85,224.54,429.85,224.54Z" style="fill: rgb(255, 168, 167); transform-origin: 421.384px 227.065px;" id="ele3ytz2trgqw" class="animable"></path><path d="M431.18,219l.79-8.52-12.07-8.08a15.35,15.35,0,0,0-17.17,13.29l-.25,2,7.45.95a7,7,0,0,0,7.64-5.13l-.49,6a5.57,5.57,0,0,0,6.14-4.34l.2-1a6.6,6.6,0,0,0,5.2,6.75l-.24,3.19a2.67,2.67,0,0,0,2.39,2.86l.34-2.78,1.46-4.84Z" style="fill: rgb(55, 71, 79); transform-origin: 417.525px 214.623px;" id="elhv2rjbsfs9" class="animable"></path><path d="M419,222.58a1.28,1.28,0,1,0,1.41-1.19A1.3,1.3,0,0,0,419,222.58Z" style="fill: rgb(38, 50, 56); transform-origin: 420.277px 222.664px;" id="elkvxrfvvo5p" class="animable"></path><path d="M421,218.91l2.55,1.77a1.63,1.63,0,0,0-.41-2.22A1.51,1.51,0,0,0,421,218.91Z" style="fill: rgb(38, 50, 56); transform-origin: 422.409px 219.437px;" id="elplq0s4utmbo" class="animable"></path><path d="M419.59,229.12l-5,1.31a2.53,2.53,0,0,0,3.1,1.92A2.7,2.7,0,0,0,419.59,229.12Z" style="fill: rgb(177, 102, 104); transform-origin: 417.127px 230.774px;" id="elahwxhn5l57" class="animable"></path><path d="M419.5,230.67a2.11,2.11,0,0,0-3.24,1.63,2.51,2.51,0,0,0,1.44,0A2.62,2.62,0,0,0,419.5,230.67Z" style="fill: rgb(242, 143, 143); transform-origin: 417.88px 231.372px;" id="elislfw62xed" class="animable"></path><path d="M408,217.42l3-.76a1.49,1.49,0,0,0-1.85-1.16A1.62,1.62,0,0,0,408,217.42Z" style="fill: rgb(38, 50, 56); transform-origin: 409.48px 216.435px;" id="el9w41g2v36i" class="animable"></path><path d="M408.35,221.38a1.28,1.28,0,1,0,1.41-1.19A1.31,1.31,0,0,0,408.35,221.38Z" style="fill: rgb(38, 50, 56); transform-origin: 409.627px 221.464px;" id="elazbxdlpigf" class="animable"></path><polygon points="415.29 220.8 414.22 227.56 410.79 225.99 415.29 220.8" style="fill: rgb(242, 143, 143); transform-origin: 413.04px 224.18px;" id="elpisd5zh3l7" class="animable"></polygon><path d="M415.66,236.62s6.13,0,9.06-1.49a7.75,7.75,0,0,0,3-2.41,7.71,7.71,0,0,1-1.87,3c-3.05,2.93-10.25,2.33-10.25,2.33Z" style="fill: rgb(242, 143, 143); transform-origin: 421.66px 235.41px;" id="elr1oe3jiy8p" class="animable"></path><path id="freepik--Pin--inject-94" d="M394.19,187.71a9.55,9.55,0,0,0-12.74-4.49c-8.18,3.91-11.78,16.22-11.78,16.22s11.85,4.92,20,1A9.55,9.55,0,0,0,394.19,187.71Zm-12.26,5.87a4.63,4.63,0,1,1,6.17,2.17A4.62,4.62,0,0,1,381.93,193.58Z" style="fill: rgb(186, 104, 200); transform-origin: 382.394px 192.119px;" class="animable"></path></g></g><g id="freepik--character-1--inject-94" class="animable" style="transform-origin: 81.0866px 280.848px;"><g id="freepik--kid--inject-94" class="animable" style="transform-origin: 81.0866px 280.848px;"><path d="M55.1,361.2c.89-2.94,7.34-23.09,9.8-29.92,2.78-7.71,3.16-10.43,4.88-17.46.81-3.34,1.7-6.88,2.58-10.43,1.18,5.48,2.94,15.18,3.32,17.32,0,.33-.06.73-.1,1.19-.74,3.31-.76,5.66-.69,10.08,0,2.8,1.85,14.52,2.86,21.61.23,1.57.47,3.14.63,4.72a8.71,8.71,0,0,1-1.09,4.36,5.86,5.86,0,0,0-.57,3.67,3.76,3.76,0,0,0,.38,1.12c.64,1.16,1.93,1.53,3,2.19a24,24,0,0,1,3.54,3.58,14.12,14.12,0,0,0,3.75,3.06,16.38,16.38,0,0,0,5.37,1.1,12.25,12.25,0,0,0,3.14-.23,8.34,8.34,0,0,0,2.83-.61,2.27,2.27,0,0,0,1.31-1.91,3.41,3.41,0,0,0-1.52-2.29c-4.13-3.47-10.15-7.81-11.24-13.37,0,0,.61-4.49.84-7.19.81-9.15,1.15-16.53,1.93-23.75,1-8.76,1.27-9.77,1.1-17.24-.06-2.53-.18-5.23-.34-8-.14-8.75-.7-17.23-.68-23.75,0,0-12.1.23-21.69.84-10.34,1.26-13.87,3.6-13.56,4.92a91.09,91.09,0,0,0-1.55,14.08C53,305.2,52,321.63,52,321.63a33.92,33.92,0,0,0-4.46,13.75c-.29,2.78-1.41,21.53-1.65,22.89a13.77,13.77,0,0,1-1.71,3.54,5.62,5.62,0,0,0-1,2.69,3,3,0,0,0,.13,1c.37,1.19,1.45,2,2.31,2.86a11.1,11.1,0,0,1,2.74,5.76,9.36,9.36,0,0,0,7.89,7.18,9.64,9.64,0,0,0,6.4-1.46c.76-.5,1.53-1.31,1.34-2.21a2.81,2.81,0,0,0-1.22-1.47,20.67,20.67,0,0,1-7.66-12.76,5.43,5.43,0,0,1,0-2.23" style="fill: rgb(177, 102, 104); transform-origin: 71.6088px 330.212px;" id="elmh2qmshdkhh" class="animable"></path><path d="M76.82,367.85s-.33,0-.29.82a1.93,1.93,0,0,0,1,1.79c.69.5,3.15,1.5,4.69,3.53,1.08,1.43,1.55,3,5.16,4.89s8.8,1.14,10.6.23,2.19-1.28,2.29-2.89Z" style="fill: rgb(38, 50, 56); transform-origin: 88.3983px 373.952px;" id="el6785dx421yv" class="animable"></path><path d="M87.25,359c-.45.69-2.89,1-4,1.44s-.92,2.84-.92,2.84c-1,0-1-.73-1.38-2-.55-2.09-2.1-2.08-2.6-2.35l0-.64s-.53-.15-.65.85a22,22,0,0,1-.9,3.95c-.3.89-.79,4.15-.1,5.14a15,15,0,0,0,2.16,1.6,14.84,14.84,0,0,1,4.33,3.78c.88,1.33,3.59,4.41,9.54,4.47s7.6-2.08,7.6-2.08a3.25,3.25,0,0,0-1-4.28c-2.46-1.81-3.5-2.6-6.53-5C87.83,362.76,89.13,358.54,87.25,359Z" style="fill: rgb(69, 90, 100); transform-origin: 88.5489px 368.182px;" id="elgcz62vz93a" class="animable"></path><path d="M86.59,376.63c1.18-2.92,2.75-5,5.9-6.15s4.59-.78,5.89,0,3.57,2.73,2,5.54c0,0-.89,2.29-6.61,2.41S86.59,376.63,86.59,376.63Z" style="fill: rgb(250, 250, 250); transform-origin: 93.7517px 374.093px;" id="ele680urigxhc" class="animable"></path><path d="M42.3,366.26c-.26,1-.55,1.8.38,2.91s2.11,1.77,2.92,2.64,1.13,2.79,1.63,4.42A10.4,10.4,0,0,0,51.67,382c2.48,1.37,4.47,2,7.34,1.48s4.42-1.41,5.13-3.87Z" style="fill: rgb(38, 50, 56); transform-origin: 53.0916px 374.961px;" id="eli20vgzzps4" class="animable"></path><path d="M55.65,360.83c.44-1.19-2.52.61-5.82-.19-.59-.14-.87.12-1,.73s-.28,1.26-1,1a1.12,1.12,0,0,1-.61-.67,4.85,4.85,0,0,1-.19-.92c-.13-.85-.34-2.1-1.15-2.52l.15-1s-.77-.71-1.26,1.7-3,4-2.43,7.29a10.36,10.36,0,0,0,2.32,2.84,8.5,8.5,0,0,1,3.18,5.07c.53,2.45,2.81,6.17,6.14,7.14a11.25,11.25,0,0,0,10.41-1.91,3.14,3.14,0,0,0-.93-4.44,25.93,25.93,0,0,1-5.19-5.22C56.73,367.9,55.2,363.55,55.65,360.83Z" style="fill: rgb(69, 90, 100); transform-origin: 53.598px 369.496px;" id="elikezbglgpe" class="animable"></path><path d="M50.5,379.09c1.52-2.33,3.42-5,7-5.76s5.11.81,6.32,1.84a2.87,2.87,0,0,1,.48,4.23,9.22,9.22,0,0,1-7.54,2.71A9,9,0,0,1,50.5,379.09Z" style="fill: rgb(250, 250, 250); transform-origin: 57.7586px 377.645px;" id="elxv7u5mml8cn" class="animable"></path><path d="M54.4,278.7s-.8,9.39-1.09,14.9-2,27.66-2,27.66a32.45,32.45,0,0,0-4.16,13.19c-.71,7.25-.95,14.78-1.12,17.07,0,0,5.65,3.72,11.62,2.4.44-1.67,8.34-24,10.1-29.74,1.7-5.55,4.54-18.73,4.54-18.73s2.53,12.41,2.14,14.75c-1.56,9.42,2,25.28,2.69,31.8,0,0,.71,1.86,5.39,1.92,4.84.06,5.75-1.59,5.75-1.59s3-31.33,3.33-37.24-.8-28.33-1.53-36Z" style="fill: rgb(69, 90, 100); transform-origin: 68.8395px 316.452px;" id="el4ho2eddjjoc" class="animable"></path><path d="M72.33,305.45l1-5.88s7.86-.57,11.34-4.46c0,0-1.2,5.14-9.43,5.87l-1.1,5.68.28,11.46C73.86,313.84,73.09,310.1,72.33,305.45Z" style="fill: rgb(55, 71, 79); transform-origin: 78.5px 306.615px;" id="el2xhylvfstf7" class="animable"></path><path d="M105.52,209.89l-5,15.9S85.1,234.36,78,237.48c2.31,1.44,4,3.52,5.92,7.69l1.56,4.19s13.76-8.6,21.55-14.69c3.55-2.77,4-5.36,4.48-8.14.61-3.4.89-5.38,1.73-11.64.2-1.56.42-3,.62-4.35a65.87,65.87,0,0,1,1.56-6.67,16.14,16.14,0,0,0,.36-6.6,7.62,7.62,0,0,0-6.23-7.22,2.05,2.05,0,0,0-2.45.79,2.85,2.85,0,0,0-.1,1.59c.27,2.24.75,4.52.31,6.73a1,1,0,0,1-.39.73c-.47.27-1.26-1.44-1.61-1.78a2,2,0,0,0-2.72-.36c-.34.29.45,1.05,1,2.76.64,2.17.37,4,1.63,6.09A4.23,4.23,0,0,1,105.52,209.89Z" style="fill: rgb(177, 102, 104); transform-origin: 96.9827px 219.637px;" id="elleh65587u1o" class="animable"></path><path d="M77.58,237.15l12.63-5.79s2.14-.06,4.83,4.07a11,11,0,0,1,1.48,8.36l-9.58,7.33Z" style="fill: rgb(69, 90, 100); transform-origin: 87.1837px 241.24px;" id="eld5e9c8rzazi" class="animable"></path><path d="M55.66,239.05c-3.82.78-5,2.61-5.42,6a25.26,25.26,0,0,0,.87,9.29l2.21,13.82L53.23,286c8.2,4.63,26.74,6.39,38-1.66,0,0-1.44-28.74-2.22-34.38-1.36-9.78-5.37-13.26-10.07-12.94L65.35,238A62.49,62.49,0,0,0,55.66,239.05Z" style="fill: rgb(186, 104, 200); transform-origin: 70.6811px 263.463px;" id="elo481lchh2e" class="animable"></path><path d="M87.49,274.11,70.68,265.4s-3.42-6.26-7.31-14.28C56.72,241,53.29,240.41,53.29,240.41,45.62,244.68,48.67,251.2,59,271c2,3.86,4.67,4.82,10.08,6.76,3.44,1.24,5.26,1.92,11.9,4,1.59.5,3.61,1.07,5,1.49,2.31.73,3.87,1.45,6.27,2.14a25.46,25.46,0,0,0,6.87,1.41,9.64,9.64,0,0,0,5-1,9.73,9.73,0,0,0,3.58-4.37,2.17,2.17,0,0,0-.45-2.7,3,3,0,0,0-1.65-.34c-2.39-.07-4.85.08-7.1-.73a1.09,1.09,0,0,1-.72-.52c-.2-.53,1.71-1.1,2.12-1.41a2.15,2.15,0,0,0,.81-2.8c-.25-.4-1.17.31-3,.58-2.39.34-4.23-.23-6.64.76A4.51,4.51,0,0,1,87.49,274.11Z" style="fill: rgb(177, 102, 104); transform-origin: 78.4926px 263.617px;" id="elfkdnfw5y22" class="animable"></path><path d="M54.11,239.47c-6.68,2.22-6.31,7.4-5.85,9.89a23.68,23.68,0,0,0,2.12,6.08c2.45,5.6,7.12,14.44,7.12,14.44S63,269.29,70,263c0,0-8.19-16.11-9-17.69C60.29,244,57.62,239.67,54.11,239.47Z" style="fill: rgb(69, 90, 100); transform-origin: 59.0202px 254.675px;" id="elhc806xbt94f" class="animable"></path><path d="M87.48,211.8a10,10,0,1,1-10.31-10.09A10.2,10.2,0,0,1,87.48,211.8Z" style="fill: rgb(38, 50, 56); transform-origin: 77.4802px 211.707px;" id="eljp1ejjclwdi" class="animable"></path><path d="M57.12,220.38s2,8.08,2.7,9.4A3.67,3.67,0,0,0,62,231.44l-.28-5.72Z" style="fill: rgb(38, 50, 56); transform-origin: 59.56px 225.91px;" id="elovbs6ixl8p8" class="animable"></path><path d="M59,208.67a4,4,0,0,0-3.28,1.26c-1.39,1.5-.46,6,1.44,10.45l3.27.28Z" style="fill: rgb(38, 50, 56); transform-origin: 57.7417px 214.657px;" id="elv9oe0f7gcbq" class="animable"></path><path d="M61.37,220.64c-.64.41-1.61-.82-2.44-1.64s-3.5-1.9-4.73.9,1.34,6.51,3.43,7.11c3.61,1,4.08-1.29,4.08-1.29l.64,12.87a11.48,11.48,0,0,0,8.85,6.33c6.36.68,6.15-4.62,4-7.12l-.11-3.62a15.32,15.32,0,0,0,4.67-.6c2-.6,3.5-1.86,4.74-5,1.66-4.18,1.77-8.69.22-17.11-1.8-9.76-13.87-9.7-19.94-5.63S61.37,220.64,61.37,220.64Z" style="fill: rgb(177, 102, 104); transform-origin: 69.8486px 224.116px;" id="el8446v2eogyx" class="animable"></path><path d="M63.34,214.06c-.49,2.83-.83,7.62-1.94,7.68-.33,0-1.64-2-2.47-2.74-.37-.32-.4-1-.44-1.49a34.75,34.75,0,0,1-.11-5.1c.09-1.82-.26-3.84.27-5.6a6,6,0,0,1,2.56-3.23c2.67-1.7,6.25-1.63,9.26-2.32a30.37,30.37,0,0,0,10-4l.93-.59a1.42,1.42,0,0,1,.91-.3.91.91,0,0,1,.66.47,2.21,2.21,0,0,1,.26.8,8.72,8.72,0,0,1,.07,2.55,4.34,4.34,0,0,1-.52,2.18L85,200.94a.74.74,0,0,1,.5-.18c.3,0,.42.41.46.71a7.64,7.64,0,0,1-3.11,6.65,13.82,13.82,0,0,1-7.13,2.54c-2.55.26-5.11.11-7.67.13a6.63,6.63,0,0,0-3.23.49A4,4,0,0,0,63.34,214.06Z" style="fill: rgb(38, 50, 56); transform-origin: 72.1544px 209.055px;" id="elqvj2c23rhd" class="animable"></path><path d="M59,209.39l-4-2a2.16,2.16,0,0,1,3-1.07A2.35,2.35,0,0,1,59,209.39Z" style="fill: rgb(38, 50, 56); transform-origin: 57.1131px 207.73px;" id="elk2ahst5hcy9" class="animable"></path><path d="M75.09,234.18s-6.32-.47-9.23-2.22A8,8,0,0,1,63,229.23a7.82,7.82,0,0,0,1.7,3.26c2.92,3.26,10.5,3.69,10.5,3.69Z" style="fill: rgb(154, 74, 77); transform-origin: 69.1px 232.705px;" id="elo8xzj3ima9l" class="animable"></path><path d="M72.43,218.88a1.33,1.33,0,1,1-1.37-1.34A1.35,1.35,0,0,1,72.43,218.88Z" style="fill: rgb(38, 50, 56); transform-origin: 71.1px 218.87px;" id="el42bsxugww12" class="animable"></path><path d="M70.59,214.93l-2.77,1.64a1.69,1.69,0,0,1,.59-2.26A1.58,1.58,0,0,1,70.59,214.93Z" style="fill: rgb(38, 50, 56); transform-origin: 69.0985px 215.335px;" id="elxqcbigtu24a" class="animable"></path><path d="M71.88,226l5.26,1.81a2.73,2.73,0,0,1-3.49,1.82A2.91,2.91,0,0,1,71.88,226Z" style="fill: rgb(154, 74, 77); transform-origin: 74.4392px 227.886px;" id="elvjc8rv7pbi" class="animable"></path><g id="elcihyrx30zzu"><path d="M73.19,227.54A2.14,2.14,0,0,0,72,228a2.82,2.82,0,0,0,1.7,1.66,2.62,2.62,0,0,0,1.79,0A2.19,2.19,0,0,0,73.19,227.54Z" style="fill: rgb(242, 143, 143); opacity: 0.6; transform-origin: 73.745px 228.677px;" class="animable"></path></g><path d="M83.65,215.29,81,213.39a1.55,1.55,0,0,1,2.22-.4A1.68,1.68,0,0,1,83.65,215.29Z" style="fill: rgb(38, 50, 56); transform-origin: 82.4649px 213.988px;" id="el10nbbgrbhmg" class="animable"></path><path d="M83.05,218a1.32,1.32,0,1,1-1.36-1.34A1.35,1.35,0,0,1,83.05,218Z" style="fill: rgb(38, 50, 56); transform-origin: 81.7301px 217.98px;" id="elg7w9j6711k" class="animable"></path><polygon points="76.01 217.31 76.6 224.36 80.25 223 76.01 217.31" style="fill: rgb(154, 74, 77); transform-origin: 78.13px 220.835px;" id="elgbuoa3f5ohk" class="animable"></polygon><path id="freepik--pin--inject-94" d="M108.5,179a9.55,9.55,0,1,0-8.37,17.17c8.14,4,20-.86,20-.86S116.64,183,108.5,179Zm-.56,10.35a4.63,4.63,0,1,1-2.13-6.18A4.63,4.63,0,0,1,107.94,189.33Z" style="fill: rgb(186, 104, 200); transform-origin: 107.447px 187.892px;" class="animable"></path></g></g><g id="freepik--Locators--inject-94" class="animable" style="transform-origin: 278.422px 80.214px;"><path id="freepik--pin--inject-94" d="M223.92,57.07a9.56,9.56,0,0,0-7.63,11.15c1.67,8.91,12.63,15.57,12.63,15.57s7.82-10.18,6.15-19.08A9.56,9.56,0,0,0,223.92,57.07Zm2.5,13.36a4.63,4.63,0,1,1,3.7-5.4A4.63,4.63,0,0,1,226.42,70.43Z" style="fill: rgb(186, 104, 200); transform-origin: 225.716px 70.349px;" class="animable"></path><path id="freepik--pin--inject-94" d="M336.59,81.19a9.55,9.55,0,0,0-13.29,2.4c-5.17,7.44-2.21,19.93-2.21,19.93s12.74-1.59,17.9-9A9.54,9.54,0,0,0,336.59,81.19Zm-7.75,11.16a4.63,4.63,0,1,1,6.44-1.16A4.62,4.62,0,0,1,328.84,92.35Z" style="fill: rgb(69, 90, 100); transform-origin: 330.482px 91.5029px;" class="animable"></path></g><defs>     <filter id="active" height="200%">         <feMorphology in="SourceAlpha" result="DILATED" operator="dilate" radius="2"></feMorphology>                <feFlood flood-color="#32DFEC" flood-opacity="1" result="PINK"></feFlood>        <feComposite in="PINK" in2="DILATED" operator="in" result="OUTLINE"></feComposite>        <feMerge>            <feMergeNode in="OUTLINE"></feMergeNode>            <feMergeNode in="SourceGraphic"></feMergeNode>        </feMerge>    </filter>    <filter id="hover" height="200%">        <feMorphology in="SourceAlpha" result="DILATED" operator="dilate" radius="2"></feMorphology>                <feFlood flood-color="#ff0000" flood-opacity="0.5" result="PINK"></feFlood>        <feComposite in="PINK" in2="DILATED" operator="in" result="OUTLINE"></feComposite>        <feMerge>            <feMergeNode in="OUTLINE"></feMergeNode>            <feMergeNode in="SourceGraphic"></feMergeNode>        </feMerge>            <feColorMatrix type="matrix" values="0   0   0   0   0                0   1   0   0   0                0   0   0   0   0                0   0   0   1   0 "></feColorMatrix>    </filter></defs></svg>